Run: headless pygame with SDL's dummy video driver; simulated clock (each Clock.tick advances the game by its frame time, no real sleeping); random seed 0; keys injected as events and as key.get_pressed() state; mouse plan: one left click at the window centre at the start of phase 2, then a move to the lower-right quarter at the start of phase 3; restart key R tapped at the start of phases 3 and 4.
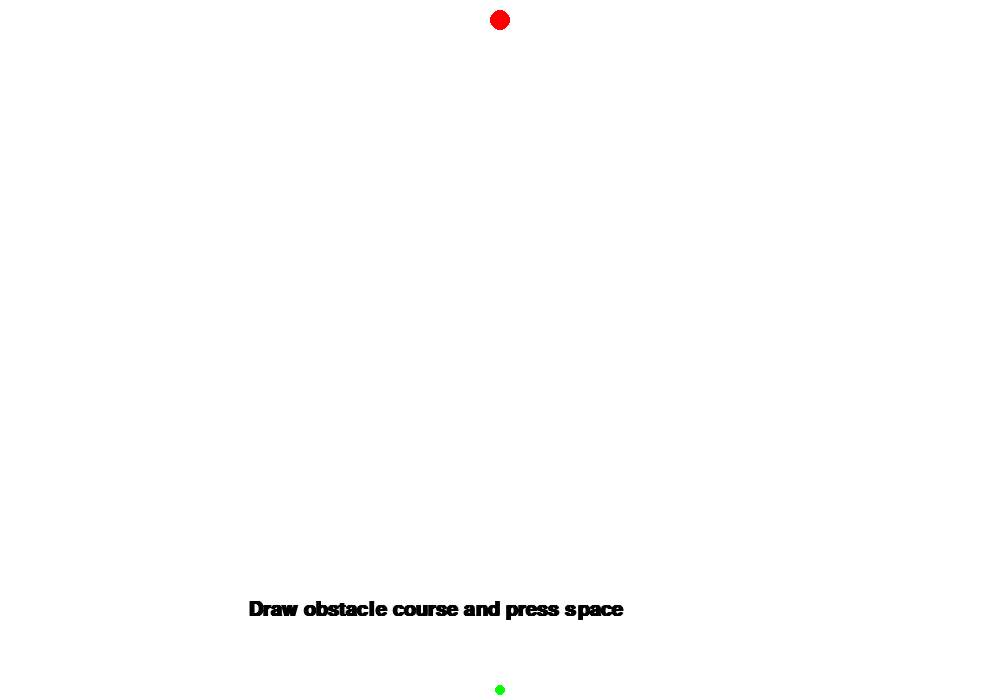
Frame 1 of 4 · flips 1–60 · no input
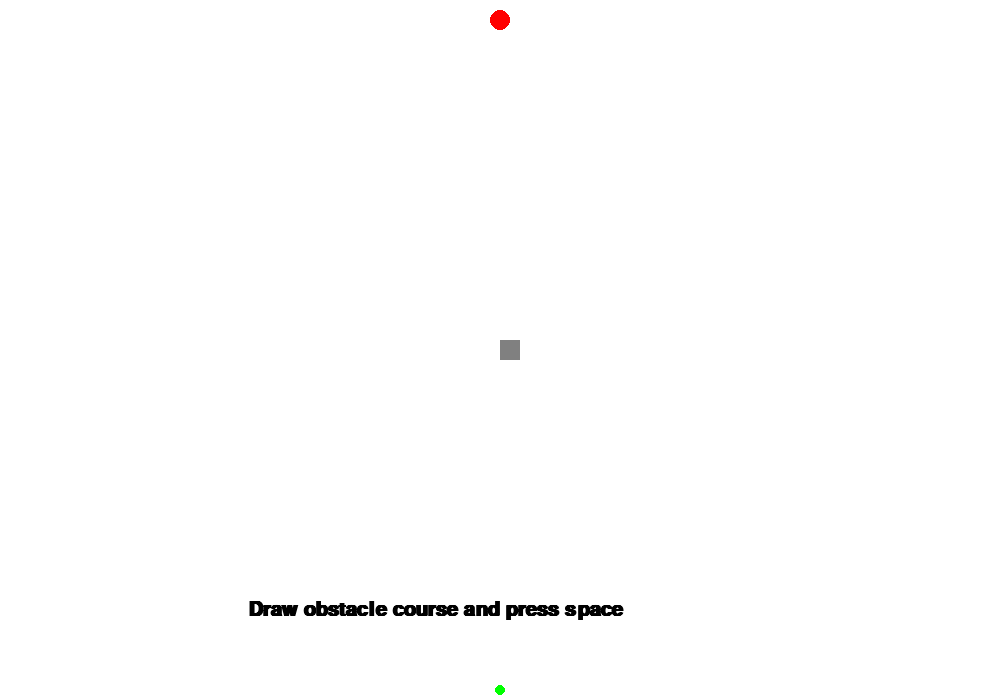
Frame 2 of 4 · flips 61–180 · clicked the window centre · tapped SPACE, RETURN · held RIGHT (→), D
Frame 3 of 4 · flips 181–300 · moved the mouse to the lower-right quarter · tapped R · held DOWN (↓), S · screen unchanged from frame 2, image omitted
Frame 4 of 4 · flips 301–420 · tapped R · held LEFT (←), A, UP (↑), W · screen unchanged from frame 3, image omitted

The pygame program that drew these frames:

import pygame
import random
import math
import statistics

pygame.init()
info_font = pygame.font.SysFont("calibri", 30, bold=True)

screen_width = 1000
screen_height = 700
background_color = (255, 255, 255)
win = pygame.display.set_mode((screen_width, screen_height))
pygame.display.set_caption("Dots finding path by Kuba")

time_limit = 500
#  genetic par
initial_pop = 200
mating_pop = initial_pop // 5
stallions = mating_pop // 2  # will not be mutated
agents_for_diversity = 5
mutation_num = mating_pop - stallions // 2
mutations_per = time_limit // 2
crossover_num = initial_pop - stallions - agents_for_diversity
distance_considered_hit = 15
terminate_experiment_after_hits = 1000


class Ball:
    init_x = screen_width // 2
    init_y = screen_height - 10
    init_color = (0, 0, 0)
    stallion_color = (0, 153, 0)
    hit_color = (0, 0, 255)
    best_color = (0, 255, 0)

    def __init__(self):
        self.x = self.init_x
        self.y = self.init_y
        self.radius = 5
        self.color = self.init_color
        self.brain = Brain()
        self.speed = 7
        self.fitness = 0
        self.dead = False
        self.stallion = False
        self.hit = False
        self.best = False

    def draw(self):
        if self.hit:
            color = self.hit_color
        elif self.best:
            color = self.best_color
        elif self.stallion:
            color = self.stallion_color
        else:
            color = self.color
        pygame.draw.circle(win, color, (self.x, self.y), self.radius)

    def move(self):
        if not self.dead:
            ang = deg_to_rad(self.brain.plan[time])
            x = math.sin(ang) * self.radius / (2*math.pi)
            y = math.cos(ang) * self.radius / (2*math.pi)
            self.x += round(x * self.speed)
            self.y += round(y * self.speed)
            if self.x > screen_width:
                self.x = screen_width
                self.dead = True
            elif self.x < 0:
                self.x = 0
                self.dead = True
            if self.y > screen_height:
                self.y = screen_height
                self.dead = True
            elif self.y < 0:
                self.y = 0
                self.dead = True
            dis_tar = distance(self.x, self.y, target.x, target.y)
            if dis_tar < distance_considered_hit:
                self.hit = True
                global hits
                hits += 1

            for barrier in barriers:
                if barrier.x <= self.x <= barrier.x + barrier.dim and barrier.y <= self.y <= barrier.y + barrier.dim:
                    self.dead = True

    def update_fitness(self):
        if not self.dead:
            fitness = 0
            max_dis = distance(0, 0, screen_width, screen_height)
            dis_tar = distance(self.x, self.y, target.x, target.y)
            if self.hit:  # points for hitting target
                fitness += 1000000000 * (time_limit - time)
                self.dead = True

            fitness += (max_dis - dis_tar)**2  # points for proximity to target

            if fitness > self.fitness:
                self.fitness = fitness
        else:  # penalty for dying early
            self.fitness -= 5

    def __repr__(self):
        return "x: {} y: {} fitness {} \n".format(self.x, self.y, self.fitness)

    def __add__(self, other):
        global new_pop
        new_pop.append(Ball())
        plan = []
        for i in range(len(self.brain.plan)):
            pick = random.randint(0, 1)
            if pick == 1:
                plan.append(self.brain.plan[i])
            else:
                plan.append(other.brain.plan[i])
        new_pop[-1].brain.plan = plan


class Brain:
    def __init__(self):
        self.plan = []
        for _ in range(time_limit):
            self.plan.append(random.randint(0, 360))

    def mutate(self):
        for _ in range(mutations_per):
            self.plan[random.randint(0, len(self.plan))-1] = random.randint(0, 360)


class Target:
    def __init__(self):
        self.x = screen_width // 2
        self.y = 20
        self.radius = 10
        self.color = (255, 0, 0)

    def draw(self):
        pygame.draw.circle(win, self.color, (self.x, self.y), self.radius)


class Barrier:
    dim = screen_width // 50

    def __init__(self, x, y,):
        self.x = x
        self.y = y
        self.color = (128, 128, 128)
        self.line_width = 3

    def draw(self):
        pygame.draw.rect(win, self.color, (self.x, self.y, self.dim, self.dim))


def deg_to_rad(deg):
    return deg * math.pi / 180


def distance(x1, y1, x2, y2):
    return math.sqrt((x2 - x1)**2 + (y2 - y1)**2)


def add_barrier(x, y):
    x = x // Barrier.dim * Barrier.dim
    y = y // Barrier.dim * Barrier.dim
    already_is = False
    for barrier in barriers:
        if barrier.x == x and barrier.y == y:
            already_is = True
    if not already_is:
        barriers.append(Barrier(x, y))
        print("There is {} barriers on the board".format(len(barriers)))


def check_if_all_dead():
    dead = True
    for ball in balls:
        if not ball.dead:
            dead = False
    return dead



def draw():
    win.fill(background_color)
    for barrier in barriers:
        barrier.draw()

    for ball in reversed(balls):
        if balls.index(ball) == 0:
            ball.best = True
        else:
            ball.best = False
        ball.draw()
    target.draw()

    #  text
    if game_status == "level builder":
        text = "Draw obstacle course and press space"
    elif game_status == "presentation":
        text = "Best subjects in slow motion, r to restart"
    else:
        text = ""
    text_x = screen_width // 2 - len(text) * 7
    text_y = screen_height - 100
    text_color = (0, 0, 0)
    rendered_text = info_font.render(text, True, text_color)
    win.blit(rendered_text, (text_x, text_y))

    pygame.display.update()


def init_board():
    for _ in range(initial_pop):
        balls.append(Ball())


def restart():
    global game_status
    global hits
    global gen_number
    balls.clear()
    barriers.clear()
    game_status = "level builder"
    init_board()
    hits = 0
    gen_number = 0



def restart_pos():
    for ball in balls:
        if balls.index(ball) < stallions:
            ball.stallion = True
        else:
            ball.stallion = False
        ball.x = Ball.init_x
        ball.y = Ball.init_y
        ball.dead = False
        ball.hit = False
        ball.fitness = 0


balls = []
barriers = []
target = Target()
init_board()


time = 0
gen_number = 0
first_hit_gen = 0
run_app = True
hits = 0
game_status = "level builder"
key_pressed = False
all_dead = False
while run_app:
    pygame.time.delay(1)

    for event in pygame.event.get():
        if event.type == pygame.QUIT:
            run_app = False
        if event.type == pygame.KEYUP:
            key_pressed = False
        if event.type == pygame.KEYDOWN and not key_pressed:
            key_pressed = True
            if event.key == pygame.K_SPACE:
                game_status = "run experiment"
            if event.key == pygame.K_r:
                restart()

    if game_status == "level builder":
        mouse_pos = pygame.mouse.get_pos()
        mouse_but = pygame.mouse.get_pressed()
        if mouse_but[0]:
            add_barrier(*mouse_pos)
        draw()

    all_dead = check_if_all_dead()

    if game_status == "run experiment":
        if time < time_limit and not all_dead:
            for ball in balls:
                ball.move()
                ball.update_fitness()
            balls.sort(key=lambda x: x.fitness, reverse=True)
            draw()
            time += 1

        else:  # evaluate mutate and reproduce
            print()
            print("gen number {} hits so far {}".format(gen_number, hits))
            fit = [ball.fitness for ball in balls]
            print("max fitness is {}".format(max(fit)))
            print("average fitness is {}".format(statistics.mean(fit)))

            if hits > terminate_experiment_after_hits:
                game_status = "presentation"
                balls.sort(key=lambda x: x.fitness, reverse=True)
                balls = balls[:stallions]
            else:
                gen_number += 1
                # balls.sort(key=lambda x: x.fitness, reverse=True)
                balls.sort(key=lambda ball: distance(ball.x, ball.y, ball.init_x, ball.init_y), reverse=True)
                diversity_agents = balls[:agents_for_diversity].copy()
                balls.sort(key=lambda x: x.fitness, reverse=True)
                mating_agents = balls[:mating_pop]
                new_pop = balls[:stallions]

                for _ in range(mutation_num):
                    random.choice(mating_agents[stallions:]).brain.mutate()

                mating_agents = mating_agents + diversity_agents
                new_pop = new_pop + diversity_agents
                best = balls[:stallions]
                fit = [ball.fitness for ball in best]
                fit = [round(x//min(fit)) for x in fit]
                probab = []
                for i in range(len(best)):
                    for _ in range(fit[i]):
                        probab.append(best[i])
                for _ in range(crossover_num):
                    _ = random.choice(probab) + random.choice(mating_agents)
                print(len(new_pop))
                balls = new_pop.copy()

                restart_pos()
                time = 0

    if game_status == "presentation":
        if time < time_limit:
            pygame.time.delay(5)
            for ball in balls:
                ball.move()
                if ball.hit:
                    ball.dead = True

            all_dead = check_if_all_dead()
            if all_dead:
                print("task accomplished in {} moves and {} generations".format(time, gen_number))
                time = time_limit
            draw()
            time += 1
        else:
            time = 0
            restart_pos()
